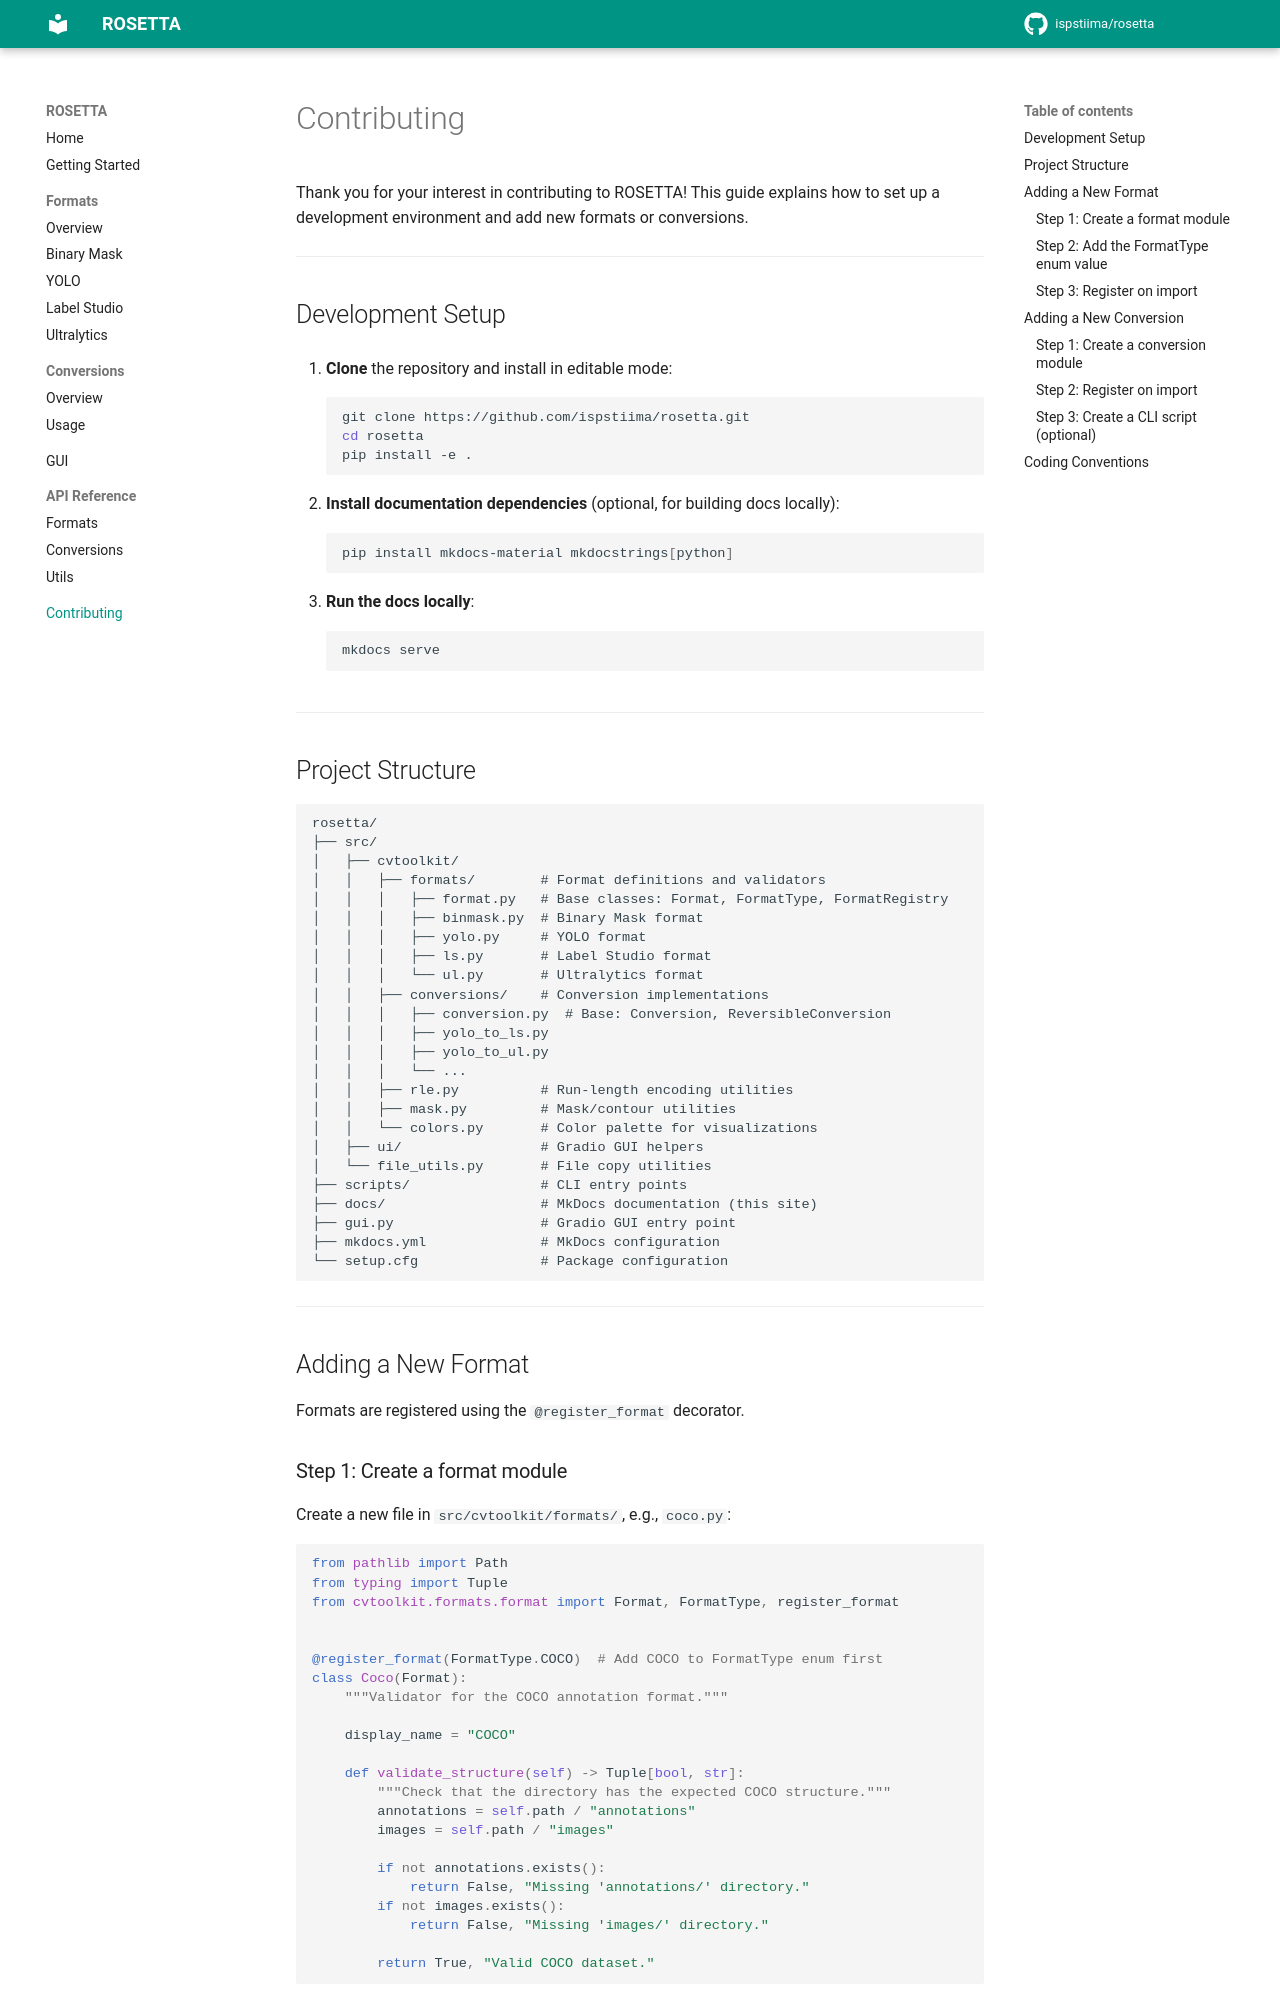

repository: ispstiima/AgribotTools · page: contributing/index.html · generator: mkdocs

# Contributing

Thank you for your interest in contributing to ROSETTA! This guide explains how to set up a development environment and add new formats or conversions.

---

## Development Setup

1. **Clone** the repository and install in editable mode:

    ```bash
    git clone https://github.com/ispstiima/rosetta.git
    cd rosetta
    pip install -e .
    ```

2. **Install documentation dependencies** (optional, for building docs locally):

    ```bash
    pip install mkdocs-material mkdocstrings[python]
    ```

3. **Run the docs locally**:

    ```bash
    mkdocs serve
    ```

---

## Project Structure

```
rosetta/
├── src/
│   ├── cvtoolkit/
│   │   ├── formats/        # Format definitions and validators
│   │   │   ├── format.py   # Base classes: Format, FormatType, FormatRegistry
│   │   │   ├── binmask.py  # Binary Mask format
│   │   │   ├── yolo.py     # YOLO format
│   │   │   ├── ls.py       # Label Studio format
│   │   │   └── ul.py       # Ultralytics format
│   │   ├── conversions/    # Conversion implementations
│   │   │   ├── conversion.py  # Base: Conversion, ReversibleConversion
│   │   │   ├── yolo_to_ls.py
│   │   │   ├── yolo_to_ul.py
│   │   │   └── ...
│   │   ├── rle.py          # Run-length encoding utilities
│   │   ├── mask.py         # Mask/contour utilities
│   │   └── colors.py       # Color palette for visualizations
│   ├── ui/                 # Gradio GUI helpers
│   └── file_utils.py       # File copy utilities
├── scripts/                # CLI entry points
├── docs/                   # MkDocs documentation (this site)
├── gui.py                  # Gradio GUI entry point
├── mkdocs.yml              # MkDocs configuration
└── setup.cfg               # Package configuration
```

---

## Adding a New Format

Formats are registered using the `@register_format` decorator.
